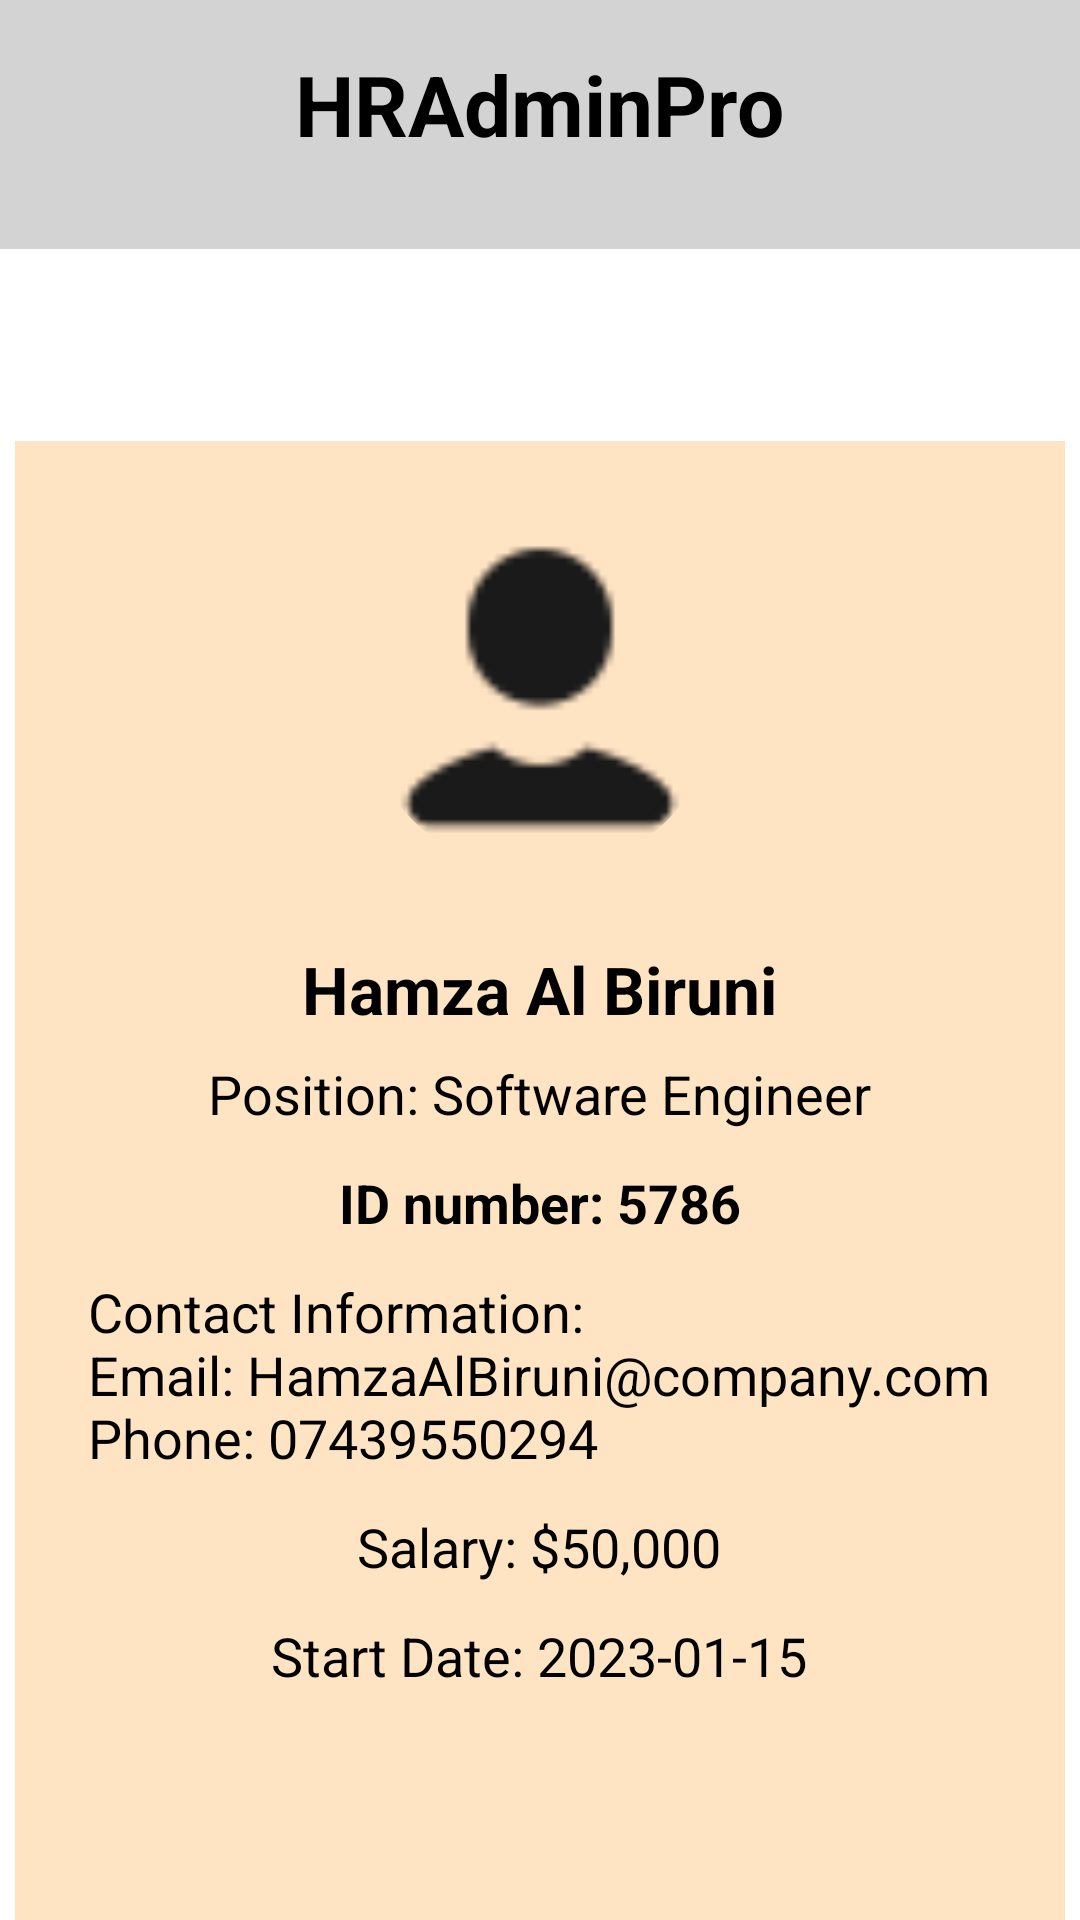

The Android layout XML behind this screen, and the referenced resources:
<!-- AndroidManifest.xml: application theme Theme.Application2 -->
<!-- res/layout/activity_view_employee.xml -->
<RelativeLayout xmlns:android="http://schemas.android.com/apk/res/android"
    xmlns:app="http://schemas.android.com/apk/res-auto"
    android:layout_width="match_parent"
    android:layout_height="match_parent"
    xmlns:tools="http://schemas.android.com/tools"
    android:background="@android:color/white"
    tools:context=".ViewEmployeeActivity">

    
    <LinearLayout
        android:id="@+id/headerSection"
        android:layout_width="match_parent"
        android:layout_height="83dp"
        android:orientation="vertical"
        android:background="#D3D3D3"
        android:padding="16dp">

        <TextView
            android:id="@+id/hrAdminProTitle"
            android:layout_width="wrap_content"
            android:layout_height="wrap_content"
            android:text="@string/hradminpro"
            android:textSize="28sp"
            android:textStyle="bold"
            android:textColor="@android:color/black"
            android:gravity="center"
            android:layout_gravity="center_horizontal" />
    </LinearLayout>

    
    <ImageView
        android:id="@+id/backButton"
        android:layout_width="40dp"
        android:layout_height="40dp"
        android:src="@drawable/ic_back"
        android:layout_marginTop="8dp"
        android:layout_marginStart="8dp"
        android:layout_below="@id/headerSection"
        android:contentDescription="@string/back" />

    
    <LinearLayout
        android:id="@+id/employeeSection"
        android:layout_width="350dp"
        android:layout_height="600dp"
        android:layout_below="@id/backButton"
        android:layout_centerHorizontal="true"
        android:layout_marginTop="16dp"
        android:background="#FFE4C4"
        android:orientation="vertical"
        android:padding="24dp">

        
        <com.google.android.material.imageview.ShapeableImageView
            android:id="@+id/employeeImage"
            android:layout_width="120dp"
            android:layout_height="120dp"
            android:layout_gravity="center"
            android:layout_marginBottom="24dp"
            android:contentDescription="@string/employee_image_pro"
            android:scaleType="centerCrop"
            android:src="@drawable/ic_profile_pic"
            app:shapeAppearanceOverlay="@style/ShapeAppearance_MaterialComponents_Circle" />

        
        <TextView
            android:id="@+id/employeeName"
            android:layout_width="wrap_content"
            android:layout_height="wrap_content"
            android:layout_gravity="center"
            android:text="@string/hamza_al_biruni"
            android:textColor="@android:color/black"
            android:textSize="22sp"
            android:textStyle="bold" />

        <TextView
            android:id="@+id/employeePosition"
            android:layout_width="wrap_content"
            android:layout_height="wrap_content"
            android:layout_gravity="center"
            android:layout_marginTop="8dp"
            android:text="@string/position_software_engineer"
            android:textColor="@android:color/black"
            android:textSize="18sp" />

        <TextView
            android:id="@+id/employeeid"
            android:layout_width="wrap_content"
            android:layout_height="wrap_content"
            android:layout_gravity="center"
            android:textStyle="bold"
            android:layout_marginTop="12dp"
            android:text="@string/employee_id_number"
            android:textColor="@android:color/black"
            android:textSize="18sp" />

        <TextView
            android:id="@+id/employeeContactInfo"
            android:layout_width="wrap_content"
            android:layout_height="wrap_content"
            android:layout_gravity="center"
            android:layout_marginTop="12dp"
            android:baselineAligned="false"
            android:text="@string/employee_contact_info"
            android:textColor="@android:color/black"
            android:textSize="18sp" />

        
        <TextView
            android:id="@+id/employeeSalary"
            android:layout_width="wrap_content"
            android:layout_height="wrap_content"
            android:layout_gravity="center"
            android:layout_marginTop="12dp"
            android:text="Salary: $50,000"
            android:textColor="@android:color/black"
            android:textSize="18sp" />

        
        <TextView
            android:id="@+id/employeeStartDate"
            android:layout_width="wrap_content"
            android:layout_height="wrap_content"
            android:layout_gravity="center"
            android:layout_marginTop="12dp"
            android:text="Start Date: 2023-01-15"
            android:textColor="@android:color/black"
            android:textSize="18sp" />
    </LinearLayout>

    
    <LinearLayout
        android:id="@+id/actionButtonSection"
        style="?android:attr/buttonBarStyle"
        android:layout_width="match_parent"
        android:layout_height="wrap_content"
        android:orientation="horizontal"
        android:gravity="center"
        android:layout_margin="16dp"
        android:layout_below="@id/employeeSection">

        <Button
            android:id="@+id/editButton"
            style="?android:attr/buttonBarButtonStyle"
            android:layout_width="0dp"
            android:layout_height="wrap_content"
            android:layout_weight="1"
            android:background="@drawable/rounded_orange_button"
            android:text="@string/edit"
            android:textSize="22sp"
            android:textStyle="bold"
            android:textColor="@android:color/white"
            android:textAllCaps="false"
            android:layout_marginEnd="8dp" />

        <Button
            android:id="@+id/deleteButton"
            style="?android:attr/buttonBarButtonStyle"
            android:layout_width="0dp"
            android:layout_height="wrap_content"
            android:layout_weight="1"
            android:textSize="22sp"
            android:textStyle="bold"
            android:background="@drawable/rounded_orange_button"
            android:text="@string/delete"
            android:textColor="@android:color/white"
            android:textAllCaps="false"
            android:layout_marginStart="8dp" />
    </LinearLayout>
</RelativeLayout>
<!-- resources referenced by this layout -->
<resources>
  <!-- drawable ic_profile_pic: png bitmap (drawable, 614 bytes) -->
  <string name="back">Back</string>
  <string name="delete">Delete</string>
  <string name="edit">Edit</string>
  <string name="employee_contact_info">Contact Information:\nEmail: HamzaAlBiruni@company.com\nPhone: 07439550294</string>
  <string name="employee_id_number">ID number: 5786</string>
  <string name="employee_image_pro">TODO</string>
  <string name="hamza_al_biruni">Hamza Al Biruni</string>
  <string name="hradminpro">HRAdminPro</string>
  <string name="position_software_engineer">Position: Software Engineer</string>
  <style name="ShapeAppearance_MaterialComponents_Circle" parent="ShapeAppearance.MaterialComponents.SmallComponent">
          <item name="cornerFamily">rounded</item>
          <item name="cornerSize">50%</item>
      </style>
  <style name="Theme.Application2" parent="Base.Theme.Application2" />
  <style name="Base.Theme.Application2" parent="Theme.AppCompat.Light.NoActionBar">
          
          
      </style>
</resources>
